Dataset: DragonFruit_Training (GitHub, Atharva2645/Agrisense-main). Classes: grade A, grade B, grade C.

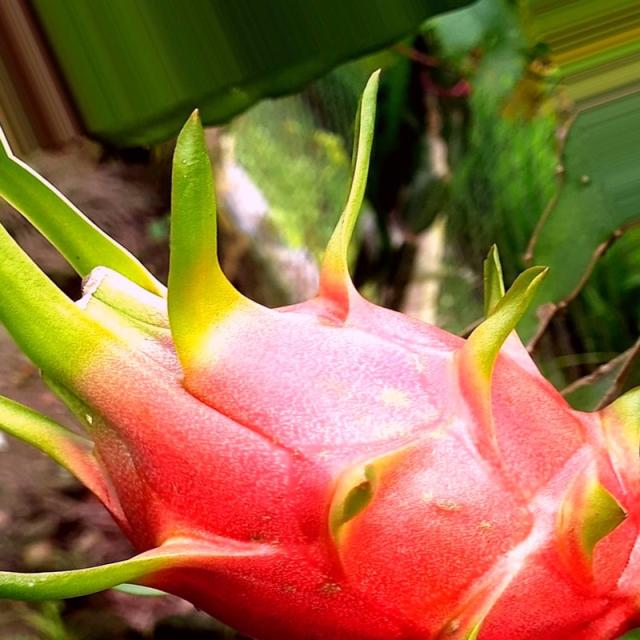
Label: grade A

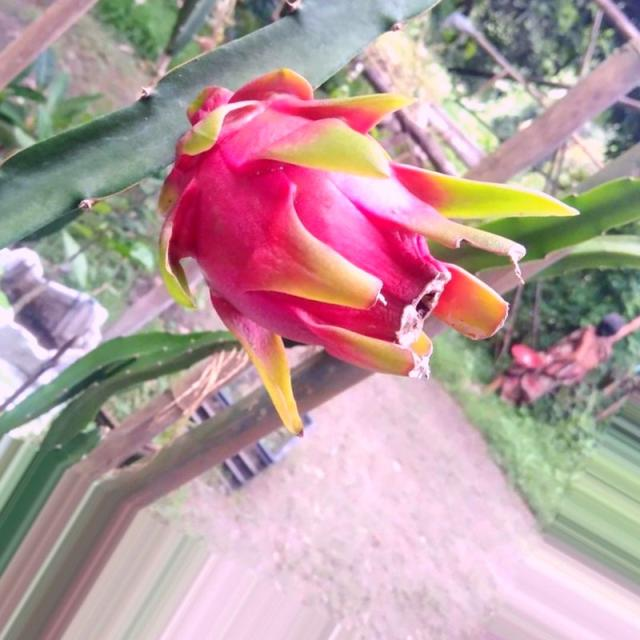
Label: grade A

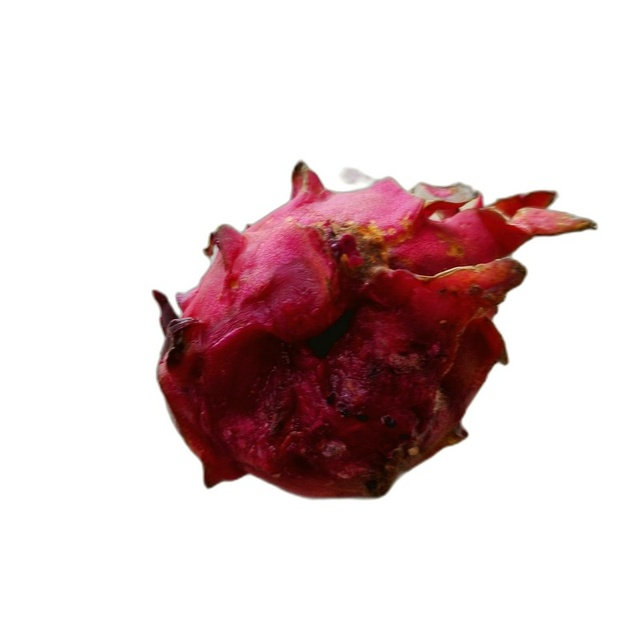
Label: grade C

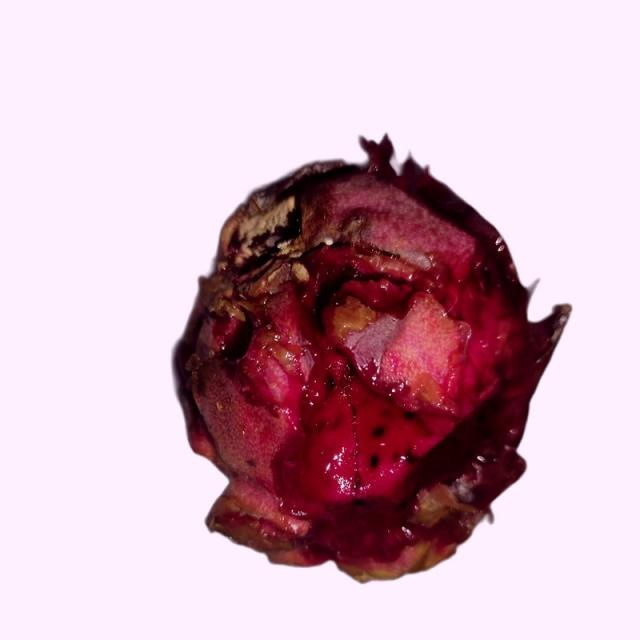
Label: grade B

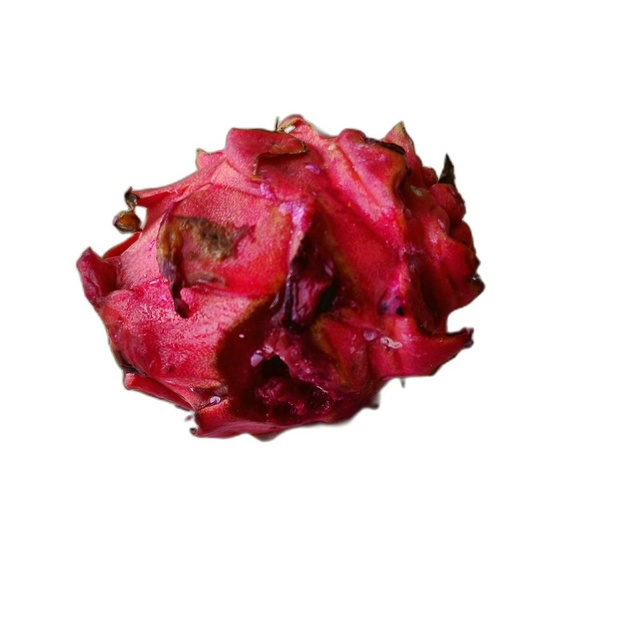
Label: grade C

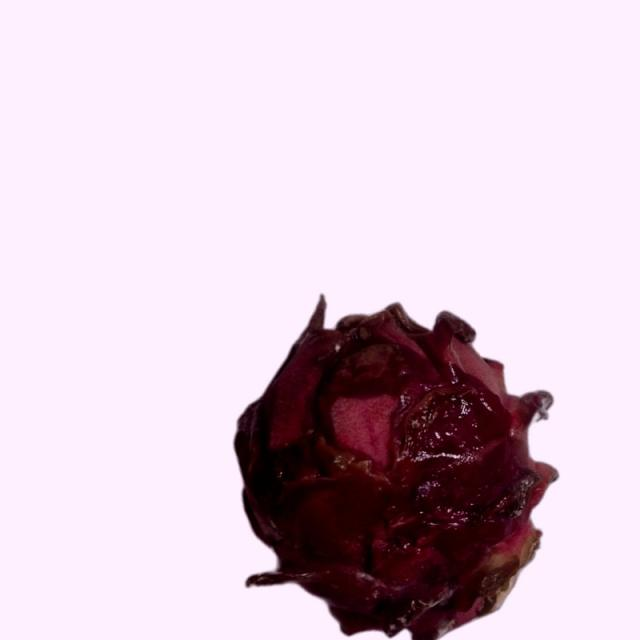
Label: grade B
